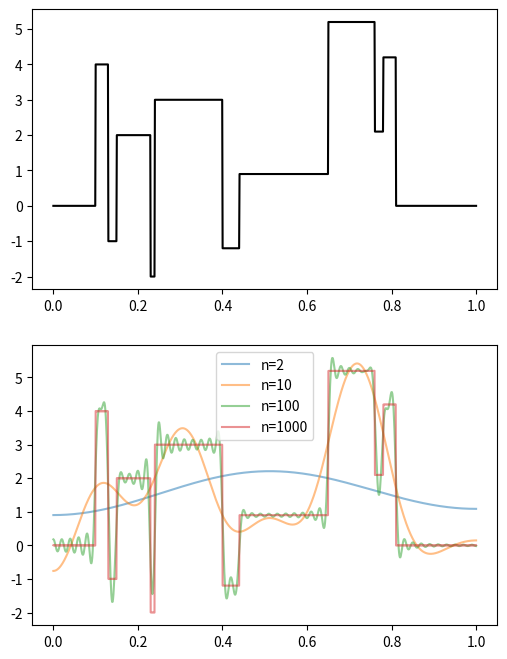
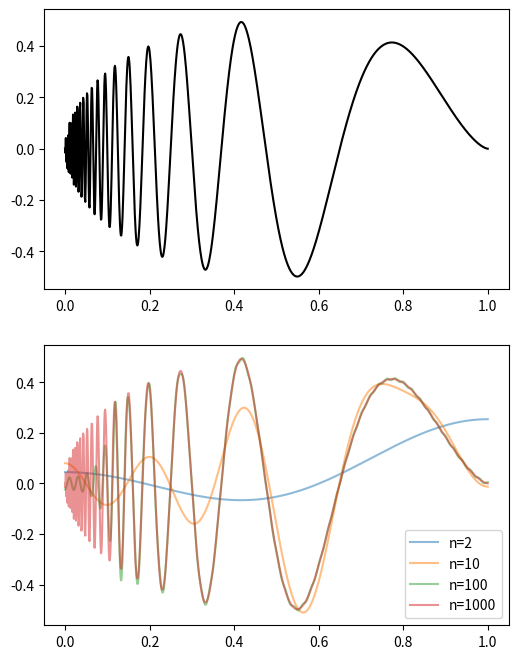

Generate these figures, in order, with matplotlib:
import numpy as np
import matplotlib.pyplot as plt


def basis(j, x):
    if j == 0:
        return np.ones(x.shape)
    else:
        return np.sqrt(2)*np.cos(j*np.pi*x)

def bj_hat(j, f_func, N=1000):
    int_space = np.linspace(0, 1, N)
    if j == 0:
        return np.mean(f_func(int_space))
    else:
        return np.mean(f_func(int_space) * basis(j, int_space))

def f_hat(x, n, f_func):
    bj = np.array([bj_hat(j, f_func) for j in range(0, n+1)])
    basisj = np.array([basis(j, x) for j in range(0, n+1)])
    return np.sum(bj.reshape(-1, 1) * basisj, axis=0)

def plot_approximation(f_func):
    fig, ax = plt.subplots(2, 1, figsize=(6, 2*4))

    x_range = np.linspace(0, 1, 1000)
    ax[0].plot(x_range, f_func(x_range), color='black')
    for n in [2, 10, 100, 1000]:
        ax[1].plot(x_range, f_hat(x_range, n, f_func), alpha=0.5, label=f'n={n}')
    ax[1].legend()

    fig.show()
    plt.show()


# (c)
def kernel(t):
    return (1 + np.sign(t)) / 2

def fc(x):
    tj = np.array([.1, .13, .15, .23, .24, .40, .44, .65, .76, .78, .81])
    hj = np.array([4, -5, 3, -4, 5, -4.2, 2.1, 4.3, -3.1, 2.1, -4.2])
    return np.sum(hj.reshape(-1, 1)*kernel(x.reshape(1, -1) - tj.reshape(-1, 1)), axis=0)

plot_approximation(fc)


# (d)
def fd(x):
    return np.sqrt(x*(1 - x)) * np.sin(2.1*np.pi/(x + .05))

plot_approximation(fd)
